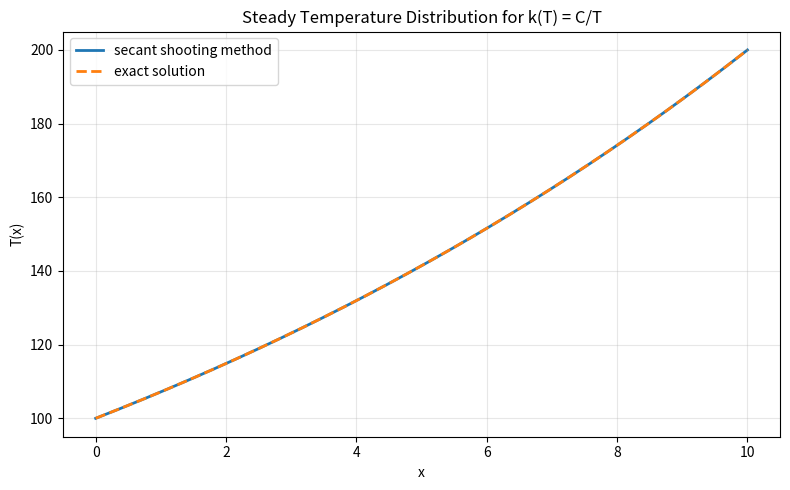

The matplotlib source for this figure:
import matplotlib

matplotlib.use("Agg")
import matplotlib.pyplot as plt
import numpy as np


def thermal_conductivity(temperature, coefficient):
    return coefficient / temperature


def rhs(state):
    temperature, gradient = state
    return np.array([gradient, gradient**2 / temperature])


def integrate_temperature(length, left_temperature, initial_gradient, n_points):
    x_values = np.linspace(0.0, length, n_points)
    dx = x_values[1] - x_values[0]
    states = np.zeros((n_points, 2))
    states[0] = [left_temperature, initial_gradient]

    for i in range(n_points - 1):
        y = states[i]
        k1 = rhs(y)
        k2 = rhs(y + 0.5 * dx * k1)
        k3 = rhs(y + 0.5 * dx * k2)
        k4 = rhs(y + dx * k3)
        states[i + 1] = y + dx * (k1 + 2.0 * k2 + 2.0 * k3 + k4) / 6.0

    return x_values, states[:, 0], states[:, 1]


def boundary_residual(
    length, left_temperature, right_temperature, initial_gradient, n_points
):
    _, temperatures, _ = integrate_temperature(
        length, left_temperature, initial_gradient, n_points
    )
    return temperatures[-1] - right_temperature


def secant_shooting_method(
    length,
    left_temperature,
    right_temperature,
    gradient_0,
    gradient_1,
    n_points,
    tolerance=1.0e-12,
    max_iter=50,
):
    residual_0 = boundary_residual(
        length, left_temperature, right_temperature, gradient_0, n_points
    )
    residual_1 = boundary_residual(
        length, left_temperature, right_temperature, gradient_1, n_points
    )
    history = [(0, gradient_0, residual_0), (1, gradient_1, residual_1)]

    for iteration in range(2, max_iter + 1):
        denominator = residual_1 - residual_0
        if abs(denominator) < 1.0e-14:
            raise ZeroDivisionError("Secant denominator became too small.")

        gradient_next = gradient_1 - residual_1 * (
            gradient_1 - gradient_0
        ) / denominator
        residual_next = boundary_residual(
            length, left_temperature, right_temperature, gradient_next, n_points
        )
        history.append((iteration, gradient_next, residual_next))

        if abs(residual_next) < tolerance:
            return gradient_next, history

        gradient_0, residual_0 = gradient_1, residual_1
        gradient_1, residual_1 = gradient_next, residual_next

    raise RuntimeError("Secant shooting method did not converge.")


def exact_temperature(x_values, length, left_temperature, right_temperature):
    exponent = np.log(right_temperature / left_temperature) / length
    return left_temperature * np.exp(exponent * x_values)


def plot_temperature(x_values, numerical, exact, output_path):
    fig, ax = plt.subplots(figsize=(8, 5))
    ax.plot(x_values, numerical, linewidth=2.0, label="secant shooting method")
    ax.plot(x_values, exact, "--", linewidth=2.0, label="exact solution")
    ax.set_title("Steady Temperature Distribution for k(T) = C/T")
    ax.set_xlabel("x")
    ax.set_ylabel("T(x)")
    ax.grid(True, alpha=0.3)
    ax.legend()
    fig.tight_layout()
    fig.savefig(output_path, dpi=200)


def main():
    length = 10.0
    left_temperature = 100.0
    right_temperature = 200.0
    coefficient = 10.0
    n_points = 1001

    gradient_0 = 5.0
    gradient_1 = 10.0

    gradient, history = secant_shooting_method(
        length,
        left_temperature,
        right_temperature,
        gradient_0,
        gradient_1,
        n_points,
    )
    x_values, numerical, gradients = integrate_temperature(
        length, left_temperature, gradient, n_points
    )
    exact = exact_temperature(x_values, length, left_temperature, right_temperature)
    conductivity = thermal_conductivity(numerical, coefficient)
    heat_flux = -conductivity * gradients
    max_error = np.max(np.abs(numerical - exact))

    print("Steady 1D rod temperature using secant shooting")
    print(
        f"L = {length}, T_L = {left_temperature}, T_R = {right_temperature}, "
        f"C = {coefficient}"
    )
    print("ODE: d/dx((C/T) dT/dx) = 0, boundary conditions: T(0)=T_L, T(L)=T_R")
    print("-" * 72)
    print(f"{'iteration':>9} {'T_prime(0)':>18} {'T(L)-T_R':>18}")
    print("-" * 72)
    for iteration, trial_gradient, residual in history:
        print(f"{iteration:9d} {trial_gradient:18.10f} {residual:18.8e}")

    exponent = np.log(right_temperature / left_temperature) / length
    print("\nSolution")
    print(f"T'(0) = {gradient:.10f}")
    print(f"T(x) = {left_temperature:.10f} * exp({exponent:.10f} x)")
    print(f"heat flux = {np.mean(heat_flux):.10f}")
    print(f"max error against exact solution = {max_error:.8e}")

    output_path = "example-8.png"
    plot_temperature(x_values, numerical, exact, output_path)
    print(f"Saved graph to {output_path}")


if __name__ == "__main__":
    main()
